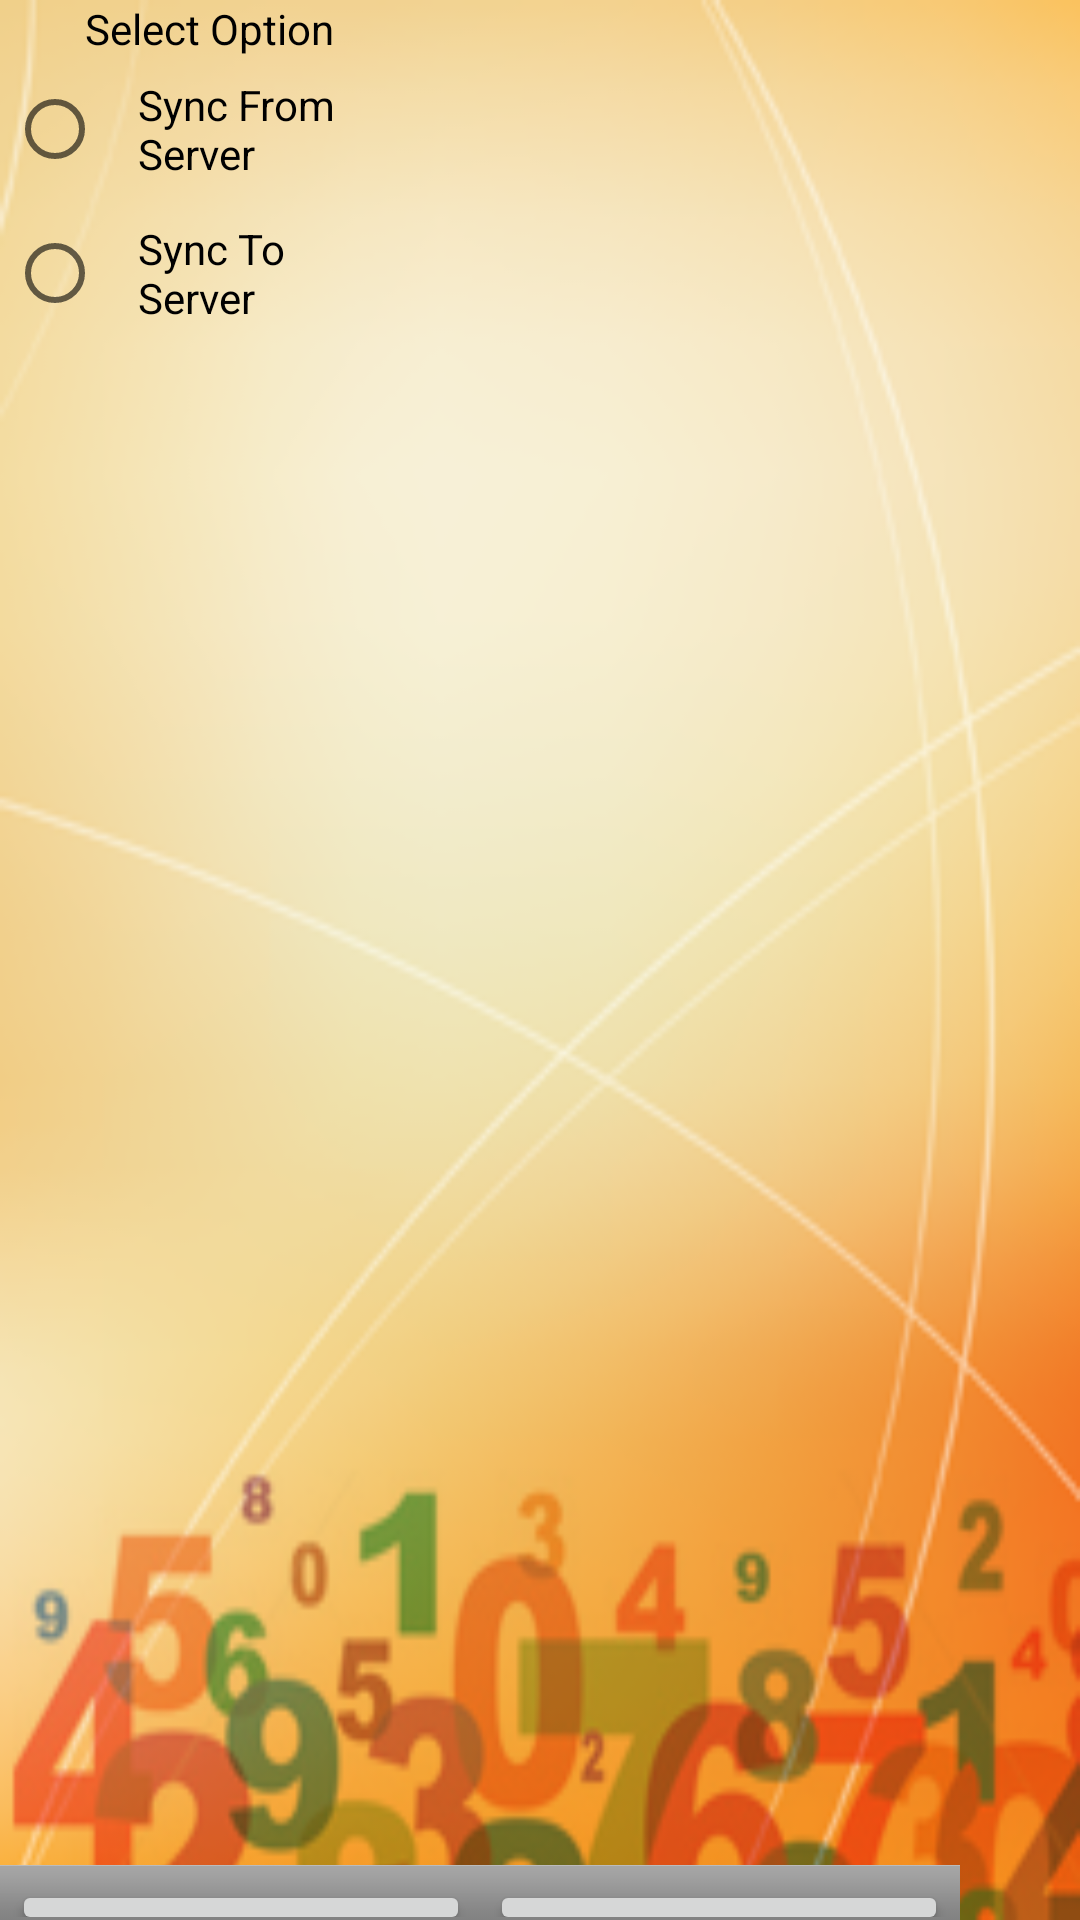

Android layout source for this screen:
<!-- AndroidManifest.xml: fallback theme Theme.MaterialComponents.DayNight.NoActionBar -->
<!-- res/layout/sync.xml -->
<?xml version="1.0" encoding="UTF-8"?>
<RelativeLayout 
    xmlns:android="http://schemas.android.com/apk/res/android" 
     android:layout_height="fill_parent" 
    android:layout_width="fill_parent"
     android:background="@drawable/homescreen">
<ScrollView xmlns:android="http://schemas.android.com/apk/res/android"
        android:id="@+id/ScrollView01" 
        android:layout_width="fill_parent" 
        android:layout_above="@id/footer"
        android:layout_height="fill_parent">
<LinearLayout xmlns:android="http://schemas.android.com/apk/res/android"
    android:layout_width="fill_parent"
    android:layout_height="fill_parent" 
    android:orientation="vertical"
    >
    
  <TextView
 android:layout_width="wrap_content"
 android:layout_height="wrap_content"
android:text="Select Option"
android:paddingLeft="85px"
 android:textColor="#000000"
 />
 <TableLayout
  			xmlns:android="http://schemas.android.com/apk/res/android"
  			android:layout_width="fill_parent"
  			android:layout_height="fill_parent">
  			
  	<TableRow>
  <RadioGroup android:layout_width="wrap_content" 
      android:layout_height="wrap_content" 
      android:orientation="vertical"
      android:id="@+id/Group1"
      android:paddingLeft="7px">
            <RadioButton android:id="@+id/fserver" 
                android:text="Sync From Server" 
                android:layout_width="350px" 
                android:layout_height="wrap_content" 
                android:textColor="#000000"
                android:paddingLeft="35px">
                </RadioButton>
            <RadioButton android:id="@+id/tserver" 
                android:text="Sync To Server" 
                android:layout_width="350px" 
                android:layout_height="wrap_content" 
                android:textColor="#000000"
                android:paddingLeft="35px">
                </RadioButton>
                         </RadioGroup> 
        </TableRow>
        </TableLayout>
             <TextView
        		android:id="@+id/txt"
        		android:text=""
				android:layout_height="wrap_content" 
				android:layout_width="wrap_content" 
				android:textColor="#000000"/>  
 </LinearLayout>
 </ScrollView>
 <LinearLayout android:id="@+id/footer"
 android:layout_width="wrap_content"
    android:layout_height="55px" 
    android:orientation="horizontal"
    android:layout_alignParentBottom="true" 
    style="@android:style/ButtonBar">

    <Button  android:id="@+id/done"  
    android:layout_width="wrap_content"
        android:layout_height="55px"
         android:layout_weight="1"
        android:text="Sync" />
       <TextView
android:layout_width="20px"
android:layout_height="wrap_content"
/> 
<Button android:id="@+id/cancel" 
    android:layout_width="wrap_content"
        android:layout_height="55px"
         android:layout_weight="1"
        android:text="Done" />
        </LinearLayout>
   </RelativeLayout>
<!-- resources referenced by this layout -->
<resources>
  <!-- drawable homescreen: png bitmap (drawable-hdpi, 55353 bytes) -->
</resources>
